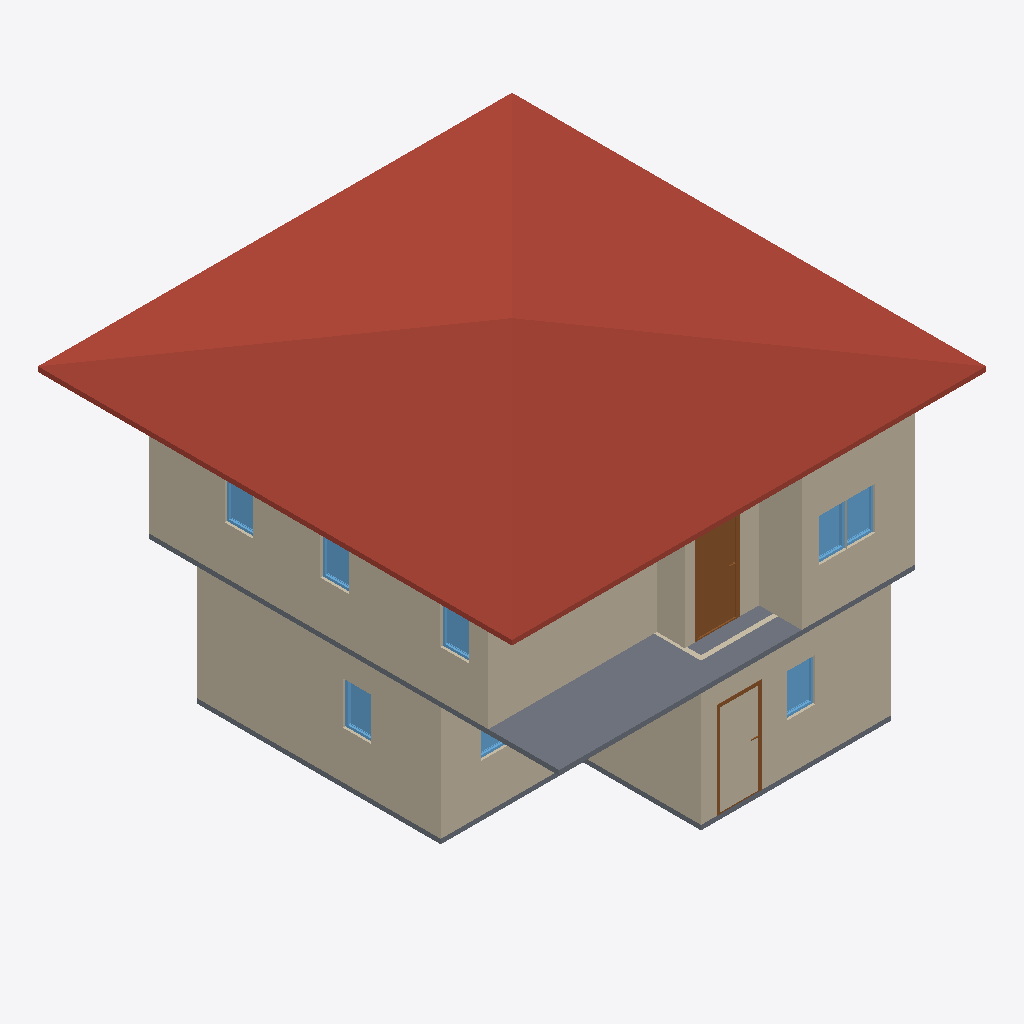
Isometric view of an IFC building model (IFC-SPF (STEP), schema IFC4, length unit metre), seen from the south-west, elements coloured by IFC class: 12 walls (beige), 8 windows (light blue), 2 slabs (grey), 2 doors (brown), 1 roof (red-brown).
Extent 10.0 m × 10.0 m × 7.1 m (x, y, z). Storeys (3): GF at 0.00 m; 2F at 3.00 m; Roof at 6.00 m. Elements (51): 27 IfcWall, 12 IfcWindow, 9 IfcDoor, 2 IfcSlab, 1 IfcRoof.

HEADER;
FILE_DESCRIPTION(('ViewDefinition[DesignTransferView]'),'2;1');
FILE_NAME('so3-activity.ifc','2025-09-02T12:48:57+08:00',(''),(''),'IfcOpenShell 0.8.3-post1','Bonsai 0.8.3-post1','');
FILE_SCHEMA(('IFC4'));
ENDSEC;
DATA;
#1=IFCPROJECT('1IBQaSsAv9CAn2cAoc35Mb',$,'My Project',$,$,$,$,(#14,#26),#9);
#31=IFCSITE('2C_6zWvgX83um$DaJUvZ5$',$,'My Site',$,$,#54,$,$,$,$,$,$,$,$);
#37=IFCBUILDING('1WZntzNyz9Ifey_3Dq7vS0',$,'My Building',$,$,#60,$,$,$,$,$,$);
#43=IFCBUILDINGSTOREY('0rnqhpO6DEMQVKNoCD_gaC',$,'2F',$,$,#2514,$,$,$,$);
#67=IFCBUILDINGSTOREY('0e7VMPSpnFGOTGzNfz9sZ9',$,'GF',$,$,#83,$,$,$,$);
#5274=IFCBUILDINGSTOREY('0ez1Rr3Dn3uPvEW$8vmDKR',$,'Roof',$,$,#5295,$,$,$,$);
#5318=IFCROOF('2i7fMUVdn49AeYZd36Xt0n',$,'Roof',$,$,#5345,#5328,$,$);
#724=IFCWALL('1_e79DWrDCeh2Nhmqh3IbK',$,'Wall',$,$,#999,#730,$,$);
#3110=IFCWALL('0i$NOf$tr57RcFlhbzmpHB',$,'Wall',$,$,#3295,#3116,$,$);
#131=IFCWALL('3C56Dvn5H8JBaoYjoLBloa',$,'Wall',$,$,#144,#139,$,$);
#3554=IFCSLAB('1J6Isyb_X9ePbYCtGs$ZTu',$,'Slab',$,$,#3562,#3569,$,$);
#2914=IFCWALL('0KDPrwmgbD7BYoXot96lO$',$,'Wall',$,$,#2925,#2920,$,$);
#3135=IFCWALL('0OtSKTQCP28f22fk$YuYTZ',$,'Wall',$,$,#3327,#3141,$,$);
#774=IFCWALL('2YaZAurW98EgDLhkB5Zne2',$,'Wall.004',$,$,#1063,#780,$,$);
#749=IFCWALL('20TKLXrC95wOpBjEVM_hpE',$,'Wall',$,$,#1031,#755,$,$);
#2761=IFCWALL('2TqeaxKDXAp9b63n4r9$tC',$,'Wall',$,$,#2868,#2767,$,$);
#3691=IFCDOOR('0YNdzC8xr7evAQbtZ6oAjW',$,'Door.007',$,$,#3755,#3700,$,2.0,0.899999976158142,$,$,$);
#1327=IFCSLAB('0yjKVCVeH7Iw8ivalec5a_',$,'Slab',$,$,#1335,#1342,$,$);
#2734=IFCWALL('2zl06jRqL7EgvZa3xdPAxd',$,'Wall',$,$,#2747,#2742,$,$);
#3160=IFCWALL('0vAMl5_k9DWQgn63bk9_yt',$,'Wall',$,$,#3359,#3166,$,$);
#2445=IFCWINDOW('01KjoqSOj5zeQcKkbTvu51',$,'Window',$,$,#2509,#2454,$,0.899999976158142,0.600000023841858,$,$,$);
#4599=IFCWINDOW('2g9ZMUO2L1dwVxlQKFPD6E',$,'Window.002',$,$,#4647,#4607,$,0.899999976158142,0.600000023841858,$,$,$);
#4550=IFCWINDOW('1c713lvnP2HehCxRGGz6LK',$,'Window',$,$,#4598,#4558,$,0.899999976158142,0.600000023841858,$,$,$);
#1958=IFCWINDOW('3PHhzDlCr6th9BJ76vGDNY',$,'Window',$,$,#2022,#1967,$,0.899999976158142,0.600000023841858,$,$,$);
#4729=IFCWINDOW('0sJ2hP6Fb6XeTqFmHSXpcE',$,'Window',$,$,#4793,#4738,$,0.899999976158142,0.600000023841858,$,$,$);
#4794=IFCWINDOW('1zdXlKqC5AWvY9QJ3OXrKx',$,'Window.011',$,$,#4842,#4802,$,0.899999976158142,0.600000023841858,$,$,$);
#4892=IFCWINDOW('0Hgj3PJB12efX7iga6bsFI',$,'Window',$,$,#4940,#4900,$,0.899999976158142,0.600000023841858,$,$,$);
#1458=IFCDOOR('3ZDEzfuXf0cvvguEvt40PO',$,'Door',$,$,#1486,#1467,$,2.0,0.899999976158142,$,$,$);
#624=IFCWALL('1DnrnNHi923hUNvtzRE2kw',$,'Wall.001',$,$,#635,#630,$,$);
#2952=IFCWALL('0c1Ilvqr9Fyenhlh20Y1d8',$,'Wall.015',$,$,#2963,#2958,$,$);
#2104=IFCWINDOW('0bMnRnE$f41wuwu_FW89KZ',$,'Window',$,$,#2168,#2113,$,0.899999976158142,0.600000023841858,$,$,$);
ENDSEC;